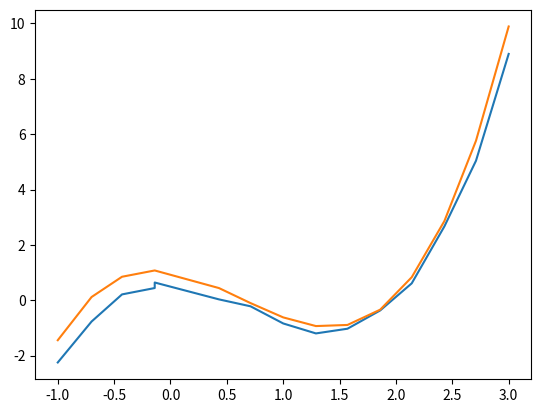

Here is the Python script that generated this plot:
x = [-1, -0.7, -0.43, -0.14, -0.14, 0.43, 0.71, 1, 1.29, 1.57, 1.86, 2.14, 2.43, 2.71, 3]
y = [-2.25, -0.77, 0.21, 0.44, 0.64, 0.03, -0.22, -0.84, -1.2, -1.03, -0.37, 0.61, 2.67, 5.04, 8.90]

import numpy as np
import pandas as pd
from numpy.linalg import inv

def best_fit(x, y, m = 1):
    """
    Inputs: 
    x: feature variable vector
    y: response variable vector
    
    Outputs:
    beta: parameter ceofficents 
    """
    # create design matrix
    x1 = np.array(x)[np.newaxis]
    y1 = np.array(y)[np.newaxis]
    col1 = np.ones(len(x))[np.newaxis]
    design_matrix = np.concatenate((col1.transpose(), x1.transpose()), axis = 1)
    # fill the matrix for the specified m
    for i in range(1, m): 
        # skip index 0 because we arleady did it
        power_array = col1 + i
        temp = np.power(x1, power_array)
        design_matrix = np.concatenate((design_matrix, temp.transpose()), axis = 1)
    print("Design Matrix:")
    print(design_matrix)
        

    beta = inv(design_matrix.transpose() @ design_matrix) @ design_matrix.transpose() @ y1.transpose()
    return beta

pcoeff = best_fit(x, y , 2)
print("Parameter coefficents:")
print(pcoeff)

def best_fit1(x, y, m = 1):
    """
    This does the same thing as the other one but removes the print statements for brevity 
    
    Inputs: 
    x: feature variable vector
    y: response variable vector
    
    Outputs:
    beta: parameter ceofficents 
    """
    # create design matrix
    x1 = np.array(x)[np.newaxis]
    y1 = np.array(y)[np.newaxis]
    col1 = np.ones(len(x))[np.newaxis]
    design_matrix = np.concatenate((col1.transpose(), x1.transpose()), axis = 1)
    # fill the matrix for the specified m
    for i in range(1, m): 
        # skip index 0 because we arleady did it
        power_array = col1 + i
        temp = np.power(x1, power_array)
        design_matrix = np.concatenate((design_matrix, temp.transpose()), axis = 1)
    #print("Design Matrix:")
    #print(design_matrix)
        

    beta = inv(design_matrix.transpose() @ design_matrix) @ design_matrix.transpose() @ y1.transpose()
    return beta

def compute_poly(pm, x, m):
    xval = 0
    for i in range(m):
        if i == 0:
            xval += pm[i]
        if i == 1:
            xval += pm[i] * x
        xval += pm[i] * x**(i)
    return xval

def optimal_m(x, y, mval):
    for m in range(mval):
        print("m equals:")
        print(m)
        pm = best_fit1(x, y, m)
        if (len(x) - m) == 0:
            pass
        else:
            lead_coeff = 1/(len(x) - m)
            temp = 0
            for i in range(len(x)):
                pmx = compute_poly(pm, x[i], m)
                temp += (pmx - y[i])**2
            mval = temp * lead_coeff
            print("Output: ")
            print(mval)
            
optimal_m(x, y, 4)
# optimal value of m is approximately 4

import matplotlib.pyplot as plt

plt.plot(x,y)

def best_fit2(x, y, m = 1):
    """
    This does the same thing as the other one but removes the print statements for brevity 
    
    Inputs: 
    x: feature variable vector
    y: response variable vector
    
    Outputs:
    beta: parameter ceofficents 
    """
    # create design matrix
    x1 = np.array(x)[np.newaxis]
    y1 = np.array(y)[np.newaxis]
    col1 = np.ones(len(x))[np.newaxis]
    design_matrix = np.concatenate((col1.transpose(), x1.transpose()), axis = 1)
    # fill the matrix for the specified m
    for i in range(1, m): 
        # skip index 0 because we arleady did it
        power_array = col1 + i
        temp = np.power(x1, power_array)
        design_matrix = np.concatenate((design_matrix, temp.transpose()), axis = 1)
    #print("Design Matrix:")
    #print(design_matrix)
        

    beta = inv(design_matrix.transpose() @ design_matrix) @ design_matrix.transpose() @ y1.transpose()
    return beta

def compute_poly(pm, x, m):
    xval = 0
    for i in range(m):
        if i == 0:
            xval += pm[i]
        if i == 1:
            xval += pm[i] * x
        xval += pm[i] * x**(i)
    return xval

def create_y(x, y, mval):
    yval = []
    pm = best_fit2(x, y, mval)
    for i in range(len(x)):
        pmx = compute_poly(pm, x[i], mval)
        yval.append(pmx[0])
    return yval
    
y1 = create_y(x, y, 4)
plt.plot(x, y1)